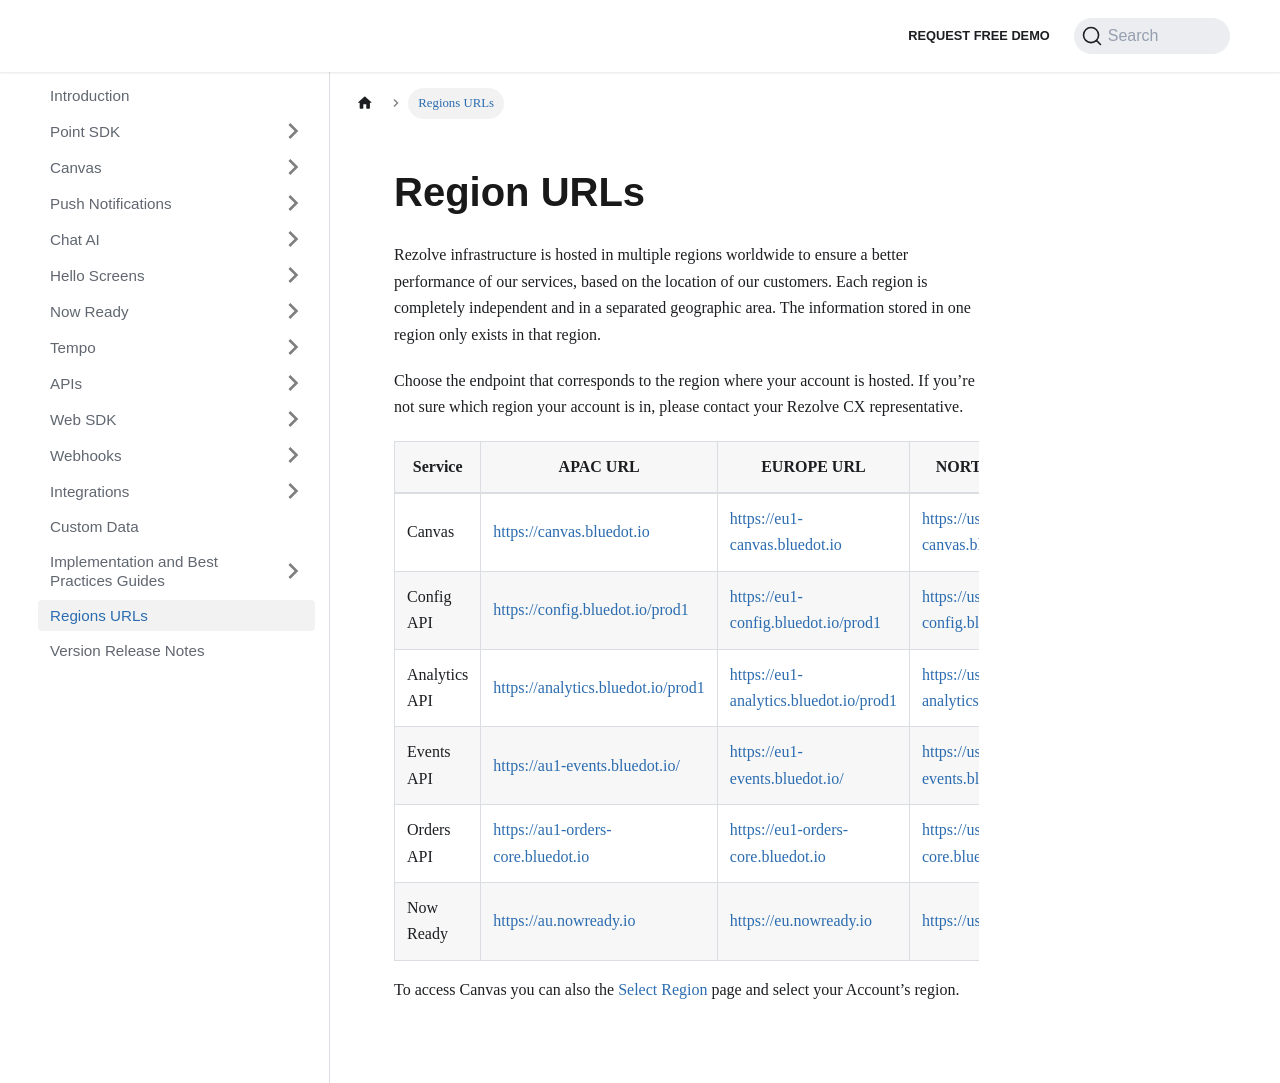

repository: Bluedot-Innovation/documentation · page: Regions URLs.html · generator: docusaurus

Region URLs
===========

Bluedot infrastructure is hosted in multiple regions worldwide to ensure a better performance of our services, based on the location of our customers. Each region is completely independent and in a separated geographic area. The information stored in one region only exists in that region. 

Choose the endpoint that corresponds to the region where your account is hosted. If you’re not sure which region your account is in, please contact us at [help@bluedot.io](mailto:help@bluedot.io).

| **Service**   | **APAC URL**                       | **EUROPE URL**                         | **NORTH AMERICA**                      |
|---------------|------------------------------------|----------------------------------------|----------------------------------------|
| Canvas        | https://canvas.bluedot.io          | https://eu1-canvas.bluedot.io          | https://us1-canvas.bluedot.io          |
| Config API    | https://config.bluedot.io/prod1    | https://eu1-config.bluedot.io/prod1    | https://us1-config.bluedot.io/prod1    |
| Analytics API | https://analytics.bluedot.io/prod1 | https://eu1-analytics.bluedot.io/prod1 | https://us1-analytics.bluedot.io/prod1 |
| Events API    | https://au1-events.bluedot.io/     | https://eu1-events.bluedot.io/         | https://us1-events.bluedot.io/         |
| Now Ready     | https://au.nowready.io             | https://eu.nowready.io                 | https://us.nowready.io                 |

To access Canvas you can also the [Select Region](https://select-region.bluedot.io/) page and select your Account’s region.
